Photos from the image-classification dataset "Imagenes360" in the GitHub repository AgroJuan/Imagenes360. Its 6 classes are: aceptable, borrosa, correct, nitida, sobreexpuesta, subexpuesta.

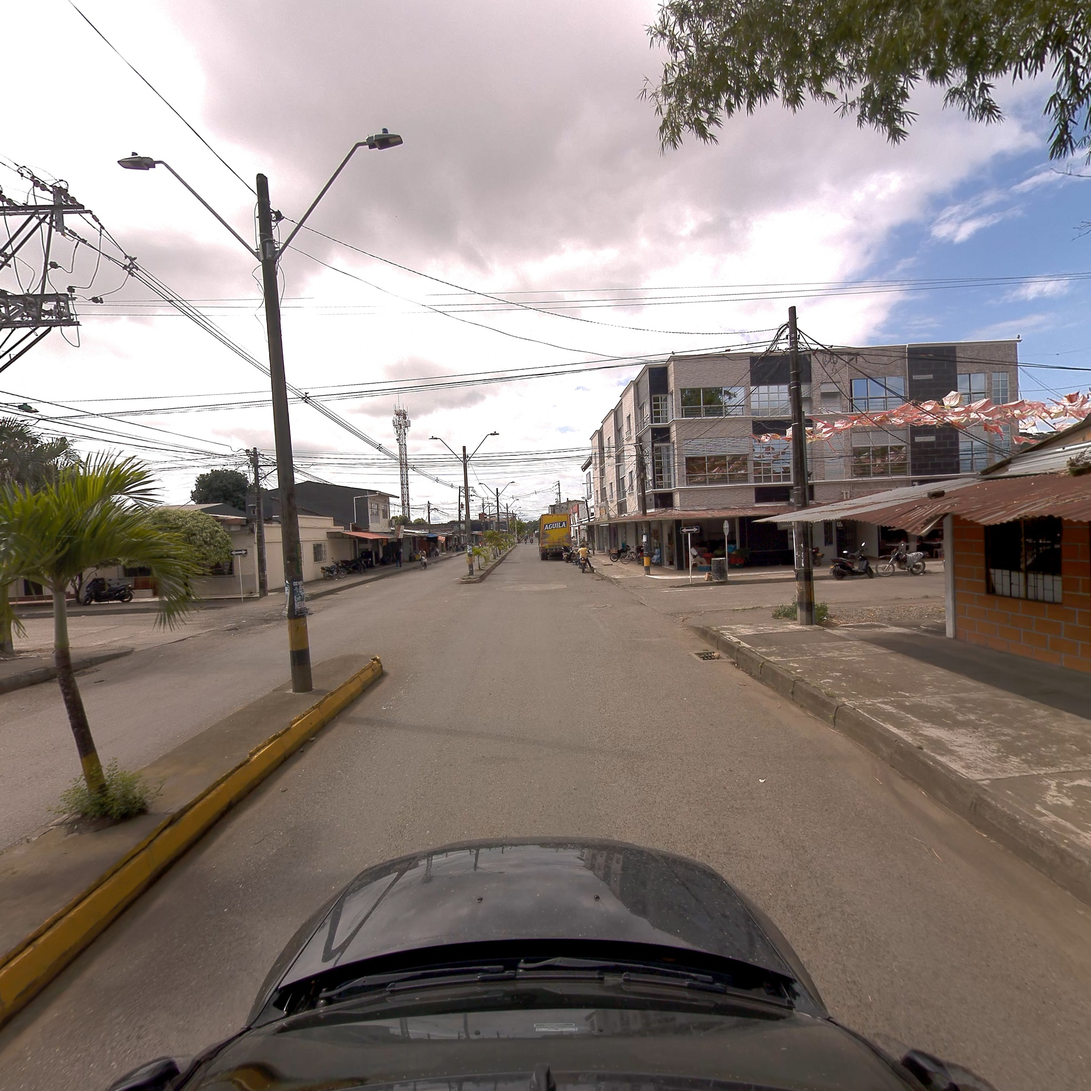
Label: nitida

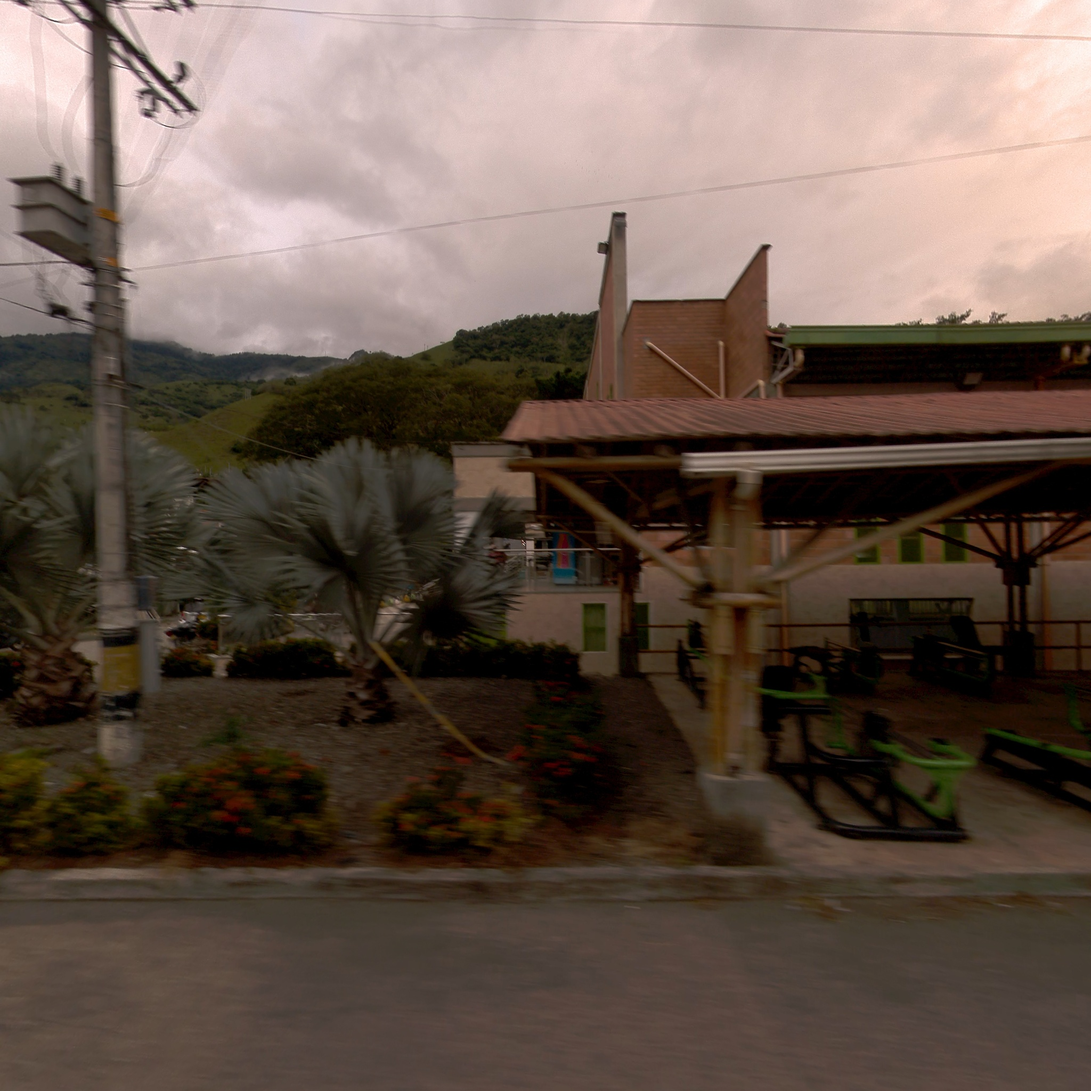
Label: aceptable

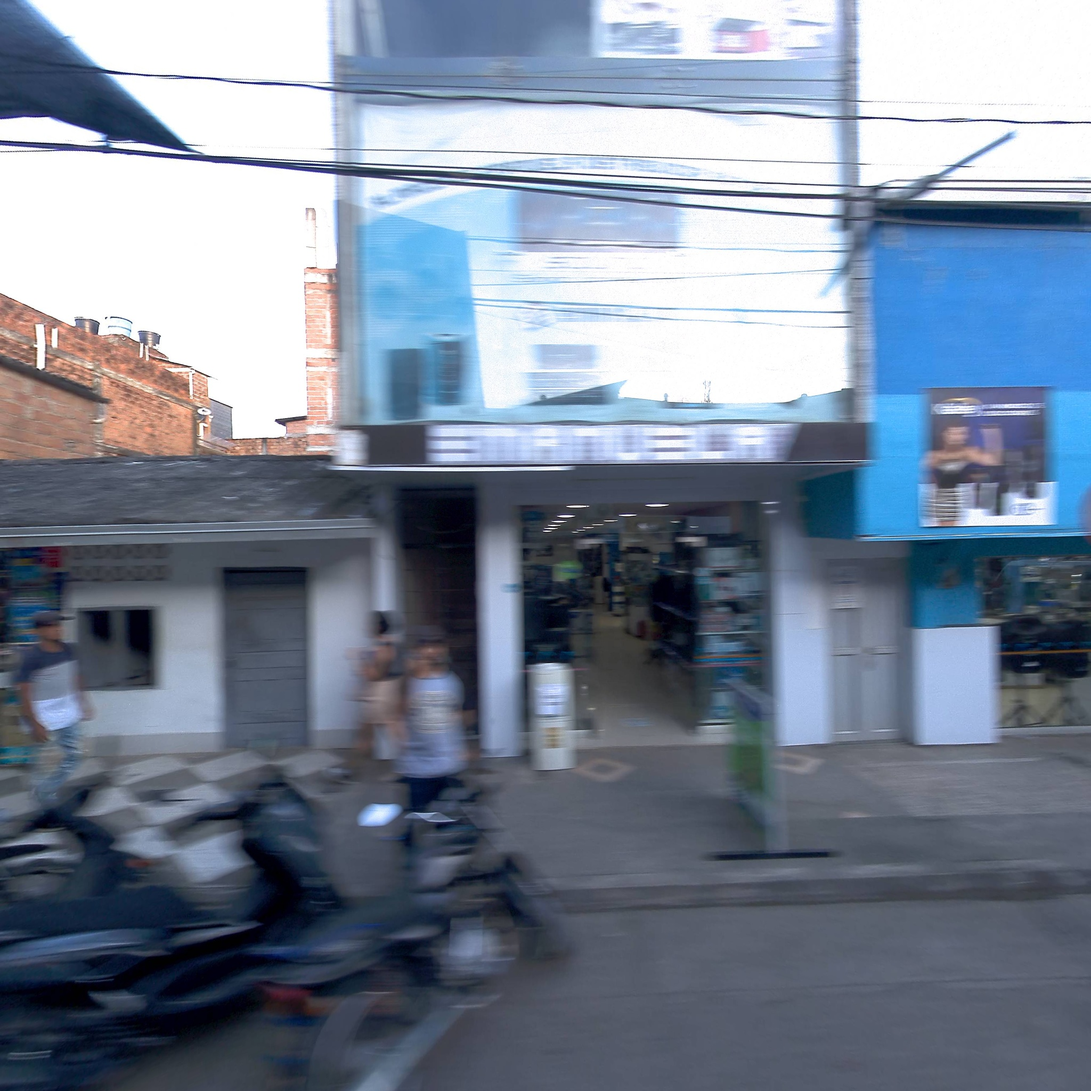
Label: borrosa

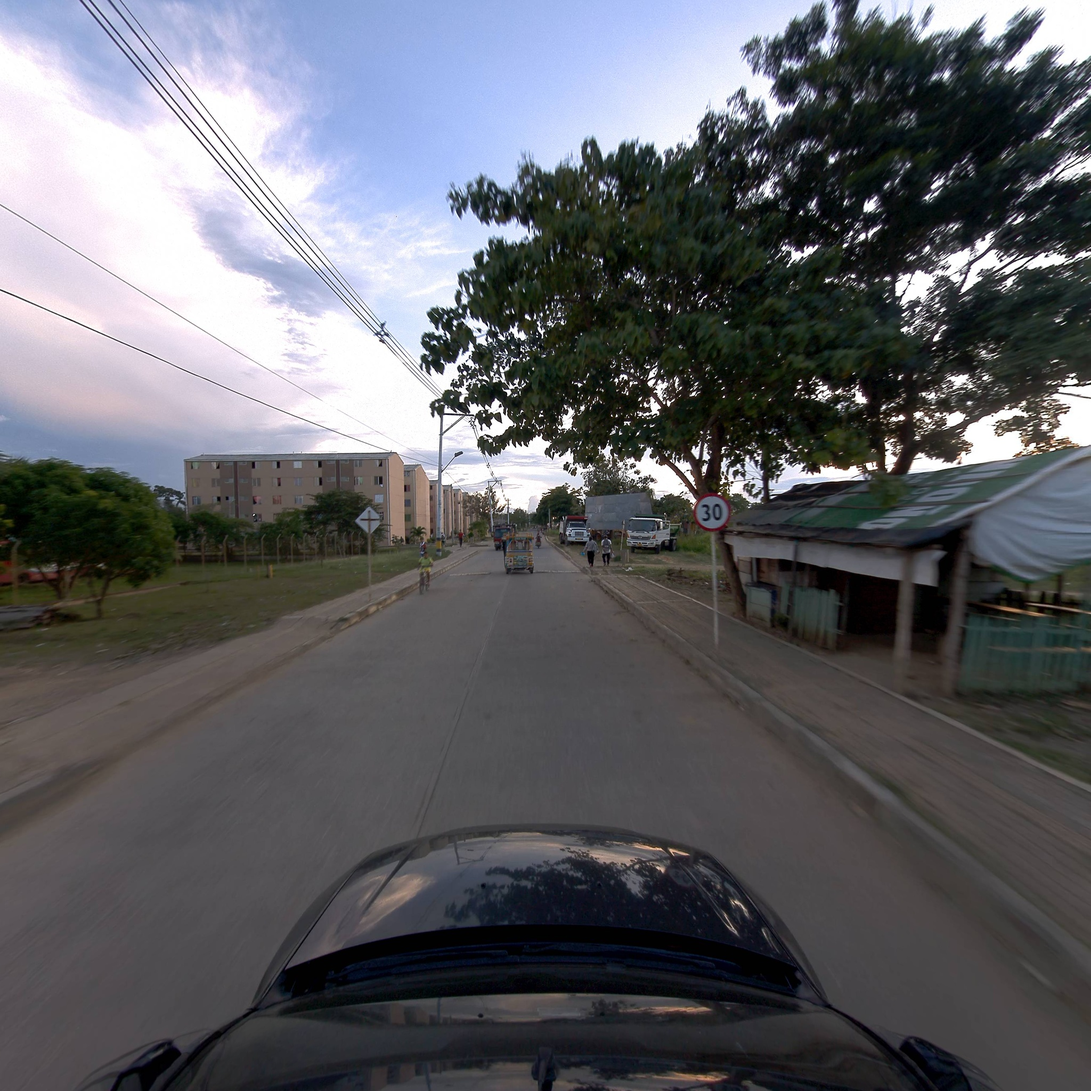
Label: correct

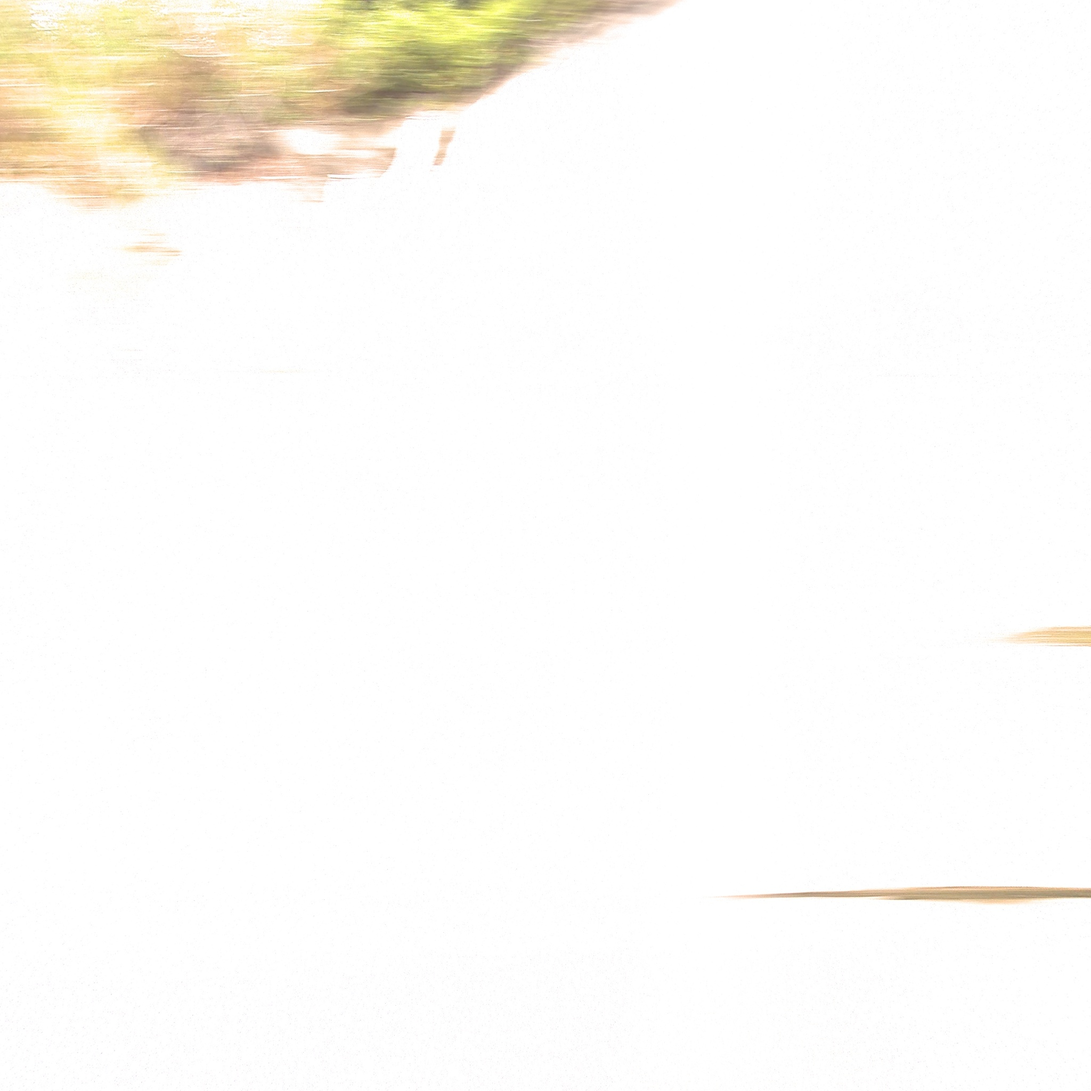
Label: sobreexpuesta

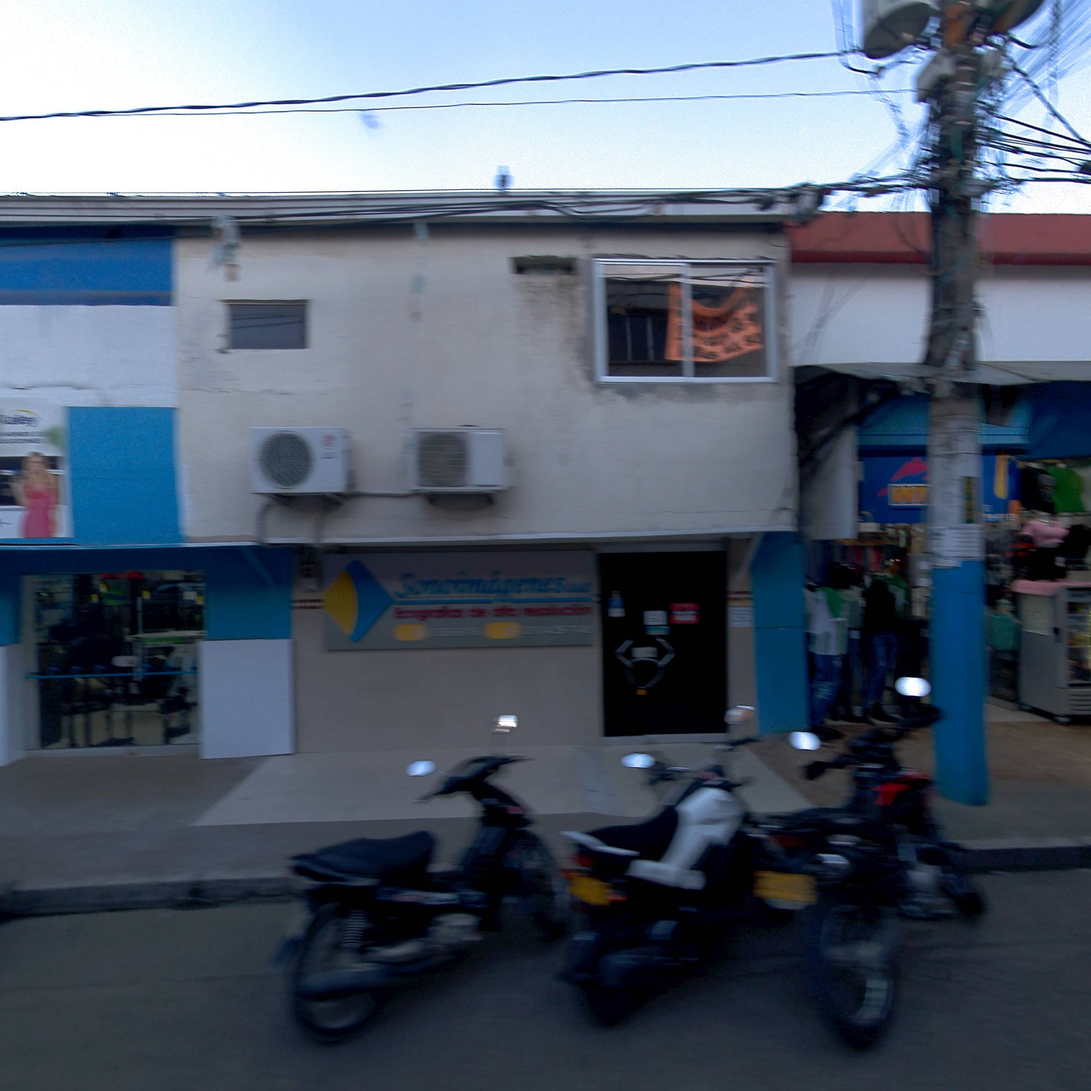
Label: correct
